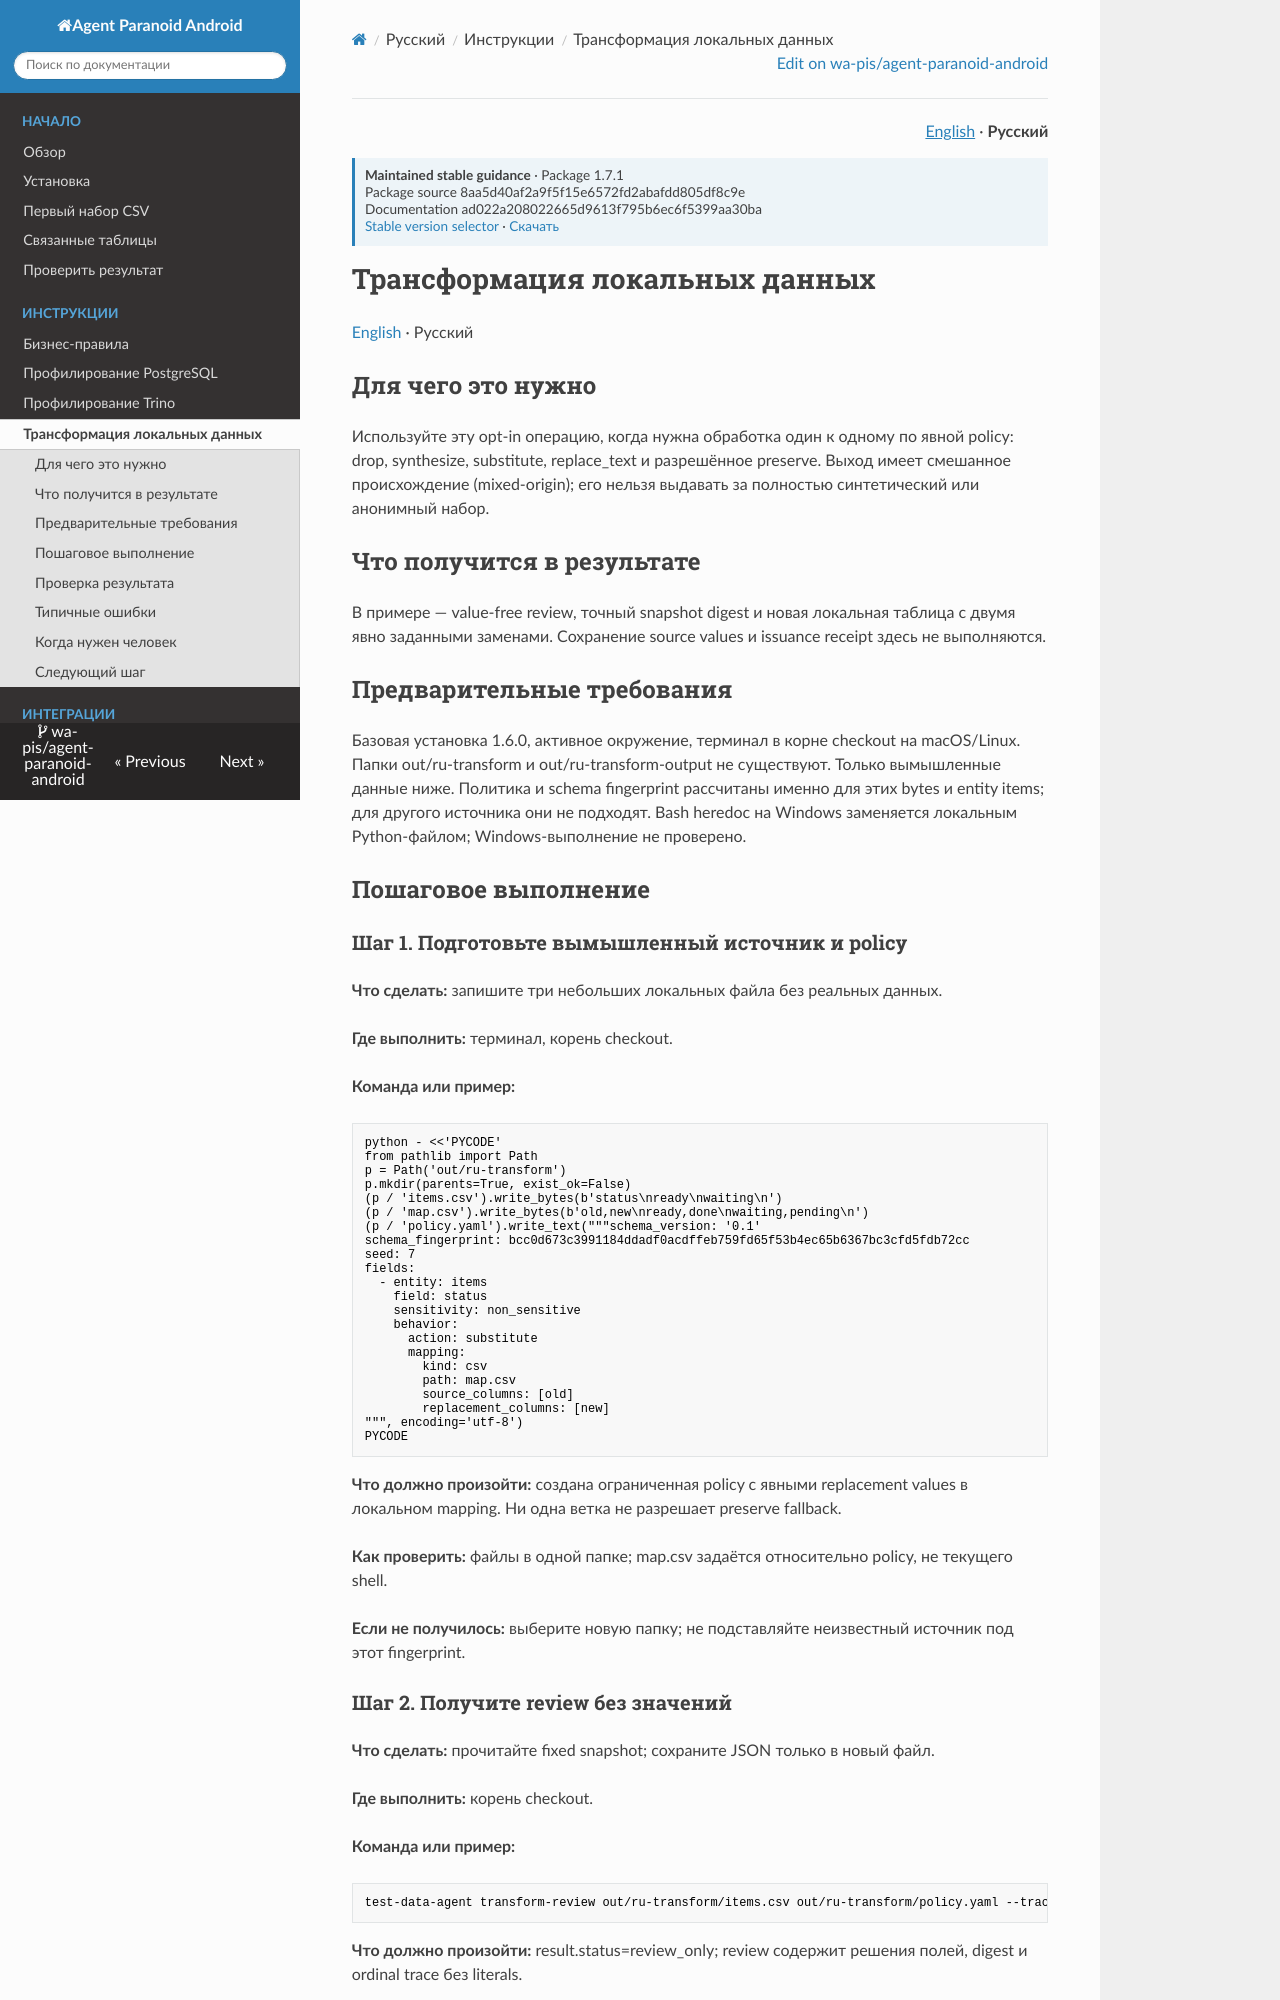

repository: wa-pis/agent-paranoid-android · page: versions/1.7.1/ru/how-to/transformation/index.html · generator: mkdocs

# Трансформация локальных данных

[English](../../how-to/transformation.md) · Русский

## Для чего это нужно

Используйте эту opt-in операцию, когда нужна обработка один к одному по явной policy: drop, synthesize, substitute, replace_text и разрешённое preserve. Выход имеет смешанное происхождение (mixed-origin); его нельзя выдавать за полностью синтетический или анонимный набор.

## Что получится в результате

В примере — value-free review, точный snapshot digest и новая локальная таблица с двумя явно заданными заменами. Сохранение source values и issuance receipt здесь не выполняются.

## Предварительные требования

Базовая установка 1.6.0, активное окружение, терминал в корне checkout на macOS/Linux. Папки out/ru-transform и out/ru-transform-output не существуют. Только вымышленные данные ниже. Политика и schema fingerprint рассчитаны именно для этих bytes и entity items; для другого источника они не подходят. Bash heredoc на Windows заменяется локальным Python-файлом; Windows-выполнение не проверено.

## Пошаговое выполнение

### Шаг 1. Подготовьте вымышленный источник и policy

**Что сделать:** запишите три небольших локальных файла без реальных данных.

**Где выполнить:** терминал, корень checkout.

**Команда или пример:**

```bash
python - <<'PYCODE'
from pathlib import Path
p = Path('out/ru-transform')
p.mkdir(parents=True, exist_ok=False)
(p / 'items.csv').write_bytes(b'status\nready\nwaiting\n')
(p / 'map.csv').write_bytes(b'old,new\nready,done\nwaiting,pending\n')
(p / 'policy.yaml').write_text("""schema_version: '0.1'
schema_fingerprint: bcc0d673c3991184ddadf0acdffeb759fd65f53b4ec65b6367bc3cfd5fdb72cc
seed: 7
fields:
  - entity: items
    field: status
    sensitivity: non_sensitive
    behavior:
      action: substitute
      mapping:
        kind: csv
        path: map.csv
        source_columns: [old]
        replacement_columns: [new]
""", encoding='utf-8')
PYCODE
```

**Что должно произойти:** создана ограниченная policy с явными replacement values в локальном mapping. Ни одна ветка не разрешает preserve fallback.

**Как проверить:** файлы в одной папке; map.csv задаётся относительно policy, не текущего shell.

**Если не получилось:** выберите новую папку; не подставляйте неизвестный источник под этот fingerprint.

### Шаг 2. Получите review без значений

**Что сделать:** прочитайте fixed snapshot; сохраните JSON только в новый файл.

**Где выполнить:** корень checkout.

**Команда или пример:**

```bash
test-data-agent transform-review out/ru-transform/items.csv out/ru-transform/policy.yaml --trace --json > out/ru-transform/review.json
```

**Что должно произойти:** result.status=review_only; review содержит решения полей, digest и ordinal trace без literals.

**Как проверить:** код 0; snapshot_sha256 имеет 64 hex-символа; receipt не создан.

**Если не получилось:** не используйте перенаправленный JSON после ненулевого кода. Проверьте policy, schema, пути и бюджеты; не выдавайте новый hash за старое approval.
